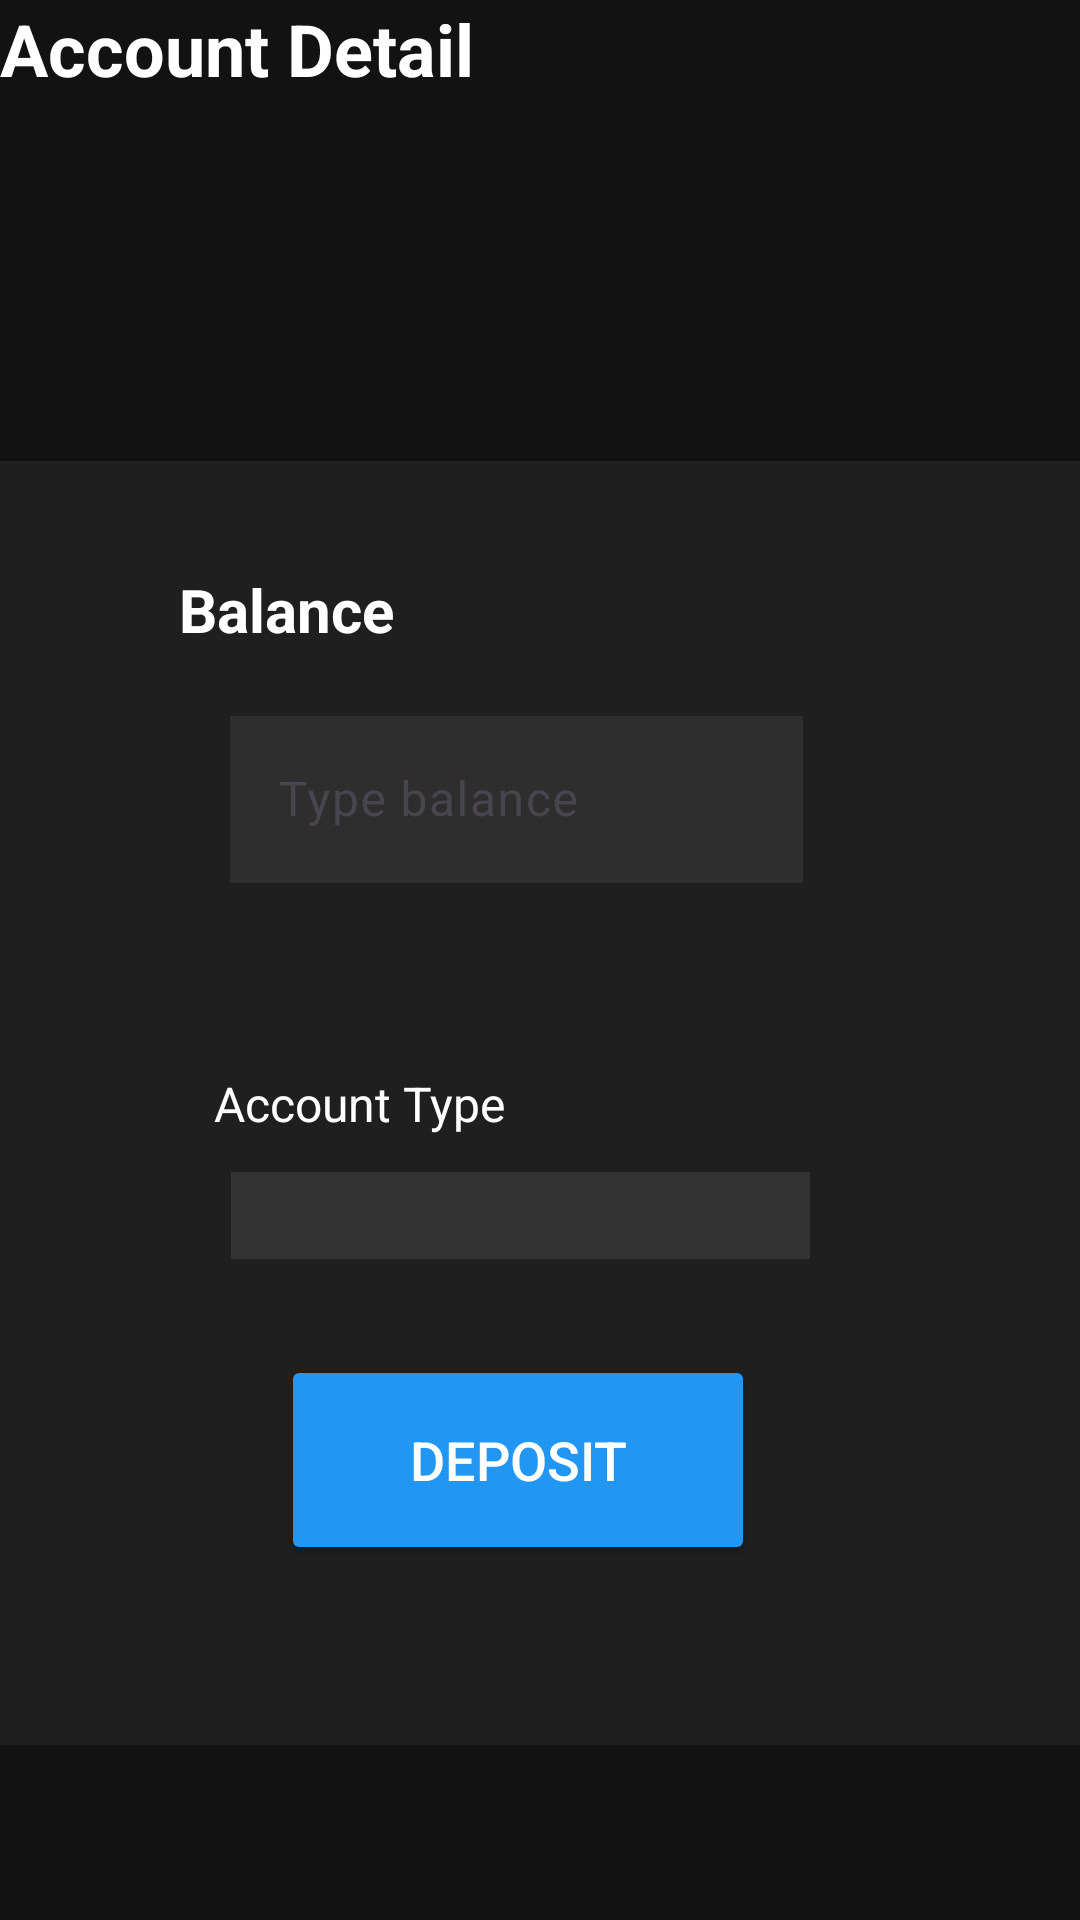

Layout XML and referenced resources for this Android screen:
<!-- AndroidManifest.xml: application theme Theme.TpJsonXml -->
<!-- res/layout/activity_main2.xml -->
<?xml version="1.0" encoding="utf-8"?>
<androidx.constraintlayout.widget.ConstraintLayout xmlns:android="http://schemas.android.com/apk/res/android"
    xmlns:app="http://schemas.android.com/apk/res-auto"
    xmlns:tools="http://schemas.android.com/tools"
    android:id="@+id/main"
    android:layout_width="match_parent"
    android:layout_height="match_parent"
    android:background="#121212"
    tools:context=".MainActivity2">

    <androidx.constraintlayout.widget.ConstraintLayout
        android:layout_width="410dp"
        android:layout_height="428dp"
        android:background="#1F1F1F"
        app:layout_constraintBottom_toBottomOf="parent"
        app:layout_constraintEnd_toEndOf="parent"
        app:layout_constraintHorizontal_bias="0.64"
        app:layout_constraintStart_toStartOf="parent"
        app:layout_constraintTop_toTopOf="parent"
        app:layout_constraintVertical_bias="0.725">

        <TextView
            android:id="@+id/textView4"
            android:layout_width="wrap_content"
            android:layout_height="wrap_content"
            android:layout_marginTop="36dp"
            android:text="Balance"
            android:textColor="#FFFFFF"
            android:textSize="20sp"
            android:textStyle="bold"
            app:layout_constraintEnd_toEndOf="parent"
            app:layout_constraintHorizontal_bias="0.27"
            app:layout_constraintStart_toStartOf="parent"
            app:layout_constraintTop_toTopOf="parent" />

        <TextView
            android:id="@+id/textView5"
            android:layout_width="wrap_content"
            android:layout_height="wrap_content"
            android:text="Account Type"
            android:textColor="#FFFFFF"
            android:textSize="16sp"
            app:layout_constraintBottom_toBottomOf="parent"
            app:layout_constraintEnd_toEndOf="parent"
            app:layout_constraintHorizontal_bias="0.329"
            app:layout_constraintStart_toStartOf="parent"
            app:layout_constraintTop_toTopOf="parent" />

        <Spinner
            android:id="@+id/spinner"
            android:layout_width="193dp"
            android:layout_height="29dp"
            android:layout_marginBottom="32dp"
            android:background="#333333"
            android:popupBackground="#444444"
            android:textColor="#FFFFFF"
            app:layout_constraintBottom_toTopOf="@+id/button3"
            app:layout_constraintEnd_toEndOf="parent"
            app:layout_constraintStart_toStartOf="parent"
            app:layout_constraintTop_toTopOf="parent"
            app:layout_constraintVertical_bias="1.0" />

        <Button
            android:id="@+id/button3"
            android:layout_width="158dp"
            android:layout_height="70dp"
            android:layout_marginBottom="60dp"
            android:backgroundTint="#2196F3"
            android:text="Deposit"
            android:textColor="#FFFFFF"
            android:textSize="18sp"
            app:icon="@android:drawable/ic_menu_save"
            app:layout_constraintBottom_toBottomOf="parent"
            app:layout_constraintEnd_toEndOf="parent"
            app:layout_constraintHorizontal_bias="0.497"
            app:layout_constraintStart_toStartOf="parent"
            app:rippleColor="#3700B3" />

        <com.google.android.material.textfield.TextInputLayout
            android:id="@+id/textInputLayout1"
            android:layout_width="191dp"
            android:layout_height="wrap_content"
            android:backgroundTint="#333333"
            app:layout_constraintBottom_toTopOf="@+id/textView5"
            app:layout_constraintEnd_toEndOf="parent"
            app:layout_constraintHorizontal_bias="0.495"
            app:layout_constraintStart_toStartOf="parent"
            app:layout_constraintTop_toBottomOf="@+id/textView4"
            app:layout_constraintVertical_bias="0.209">

            <com.google.android.material.textfield.TextInputEditText
                android:id="@+id/textInputEditText1"
                android:layout_width="match_parent"
                android:layout_height="match_parent"
                android:background="#2E2E2E"
                android:hint="Type balance"
                android:inputType="numberDecimal"
                android:textColor="#FFFFFF"
                android:textColorHint="#888888" />
        </com.google.android.material.textfield.TextInputLayout>

    </androidx.constraintlayout.widget.ConstraintLayout>

    <EditText
        android:id="@+id/editTextText"
        android:layout_width="wrap_content"
        android:layout_height="wrap_content"
        android:background="#121212"
        android:ems="10"
        android:inputType="text"
        android:text="Account Detail"
        android:textColor="#FFFFFF"
        android:textSize="24sp"
        android:textStyle="bold"
        tools:layout_editor_absoluteX="70dp"
        tools:layout_editor_absoluteY="157dp" />

</androidx.constraintlayout.widget.ConstraintLayout>
<!-- resources referenced by this layout -->
<resources>
  <style name="Theme.TpJsonXml" parent="Base.Theme.TpJsonXml" />
  <style name="Base.Theme.TpJsonXml" parent="Theme.Material3.DayNight.NoActionBar">
          
          
      </style>
</resources>
